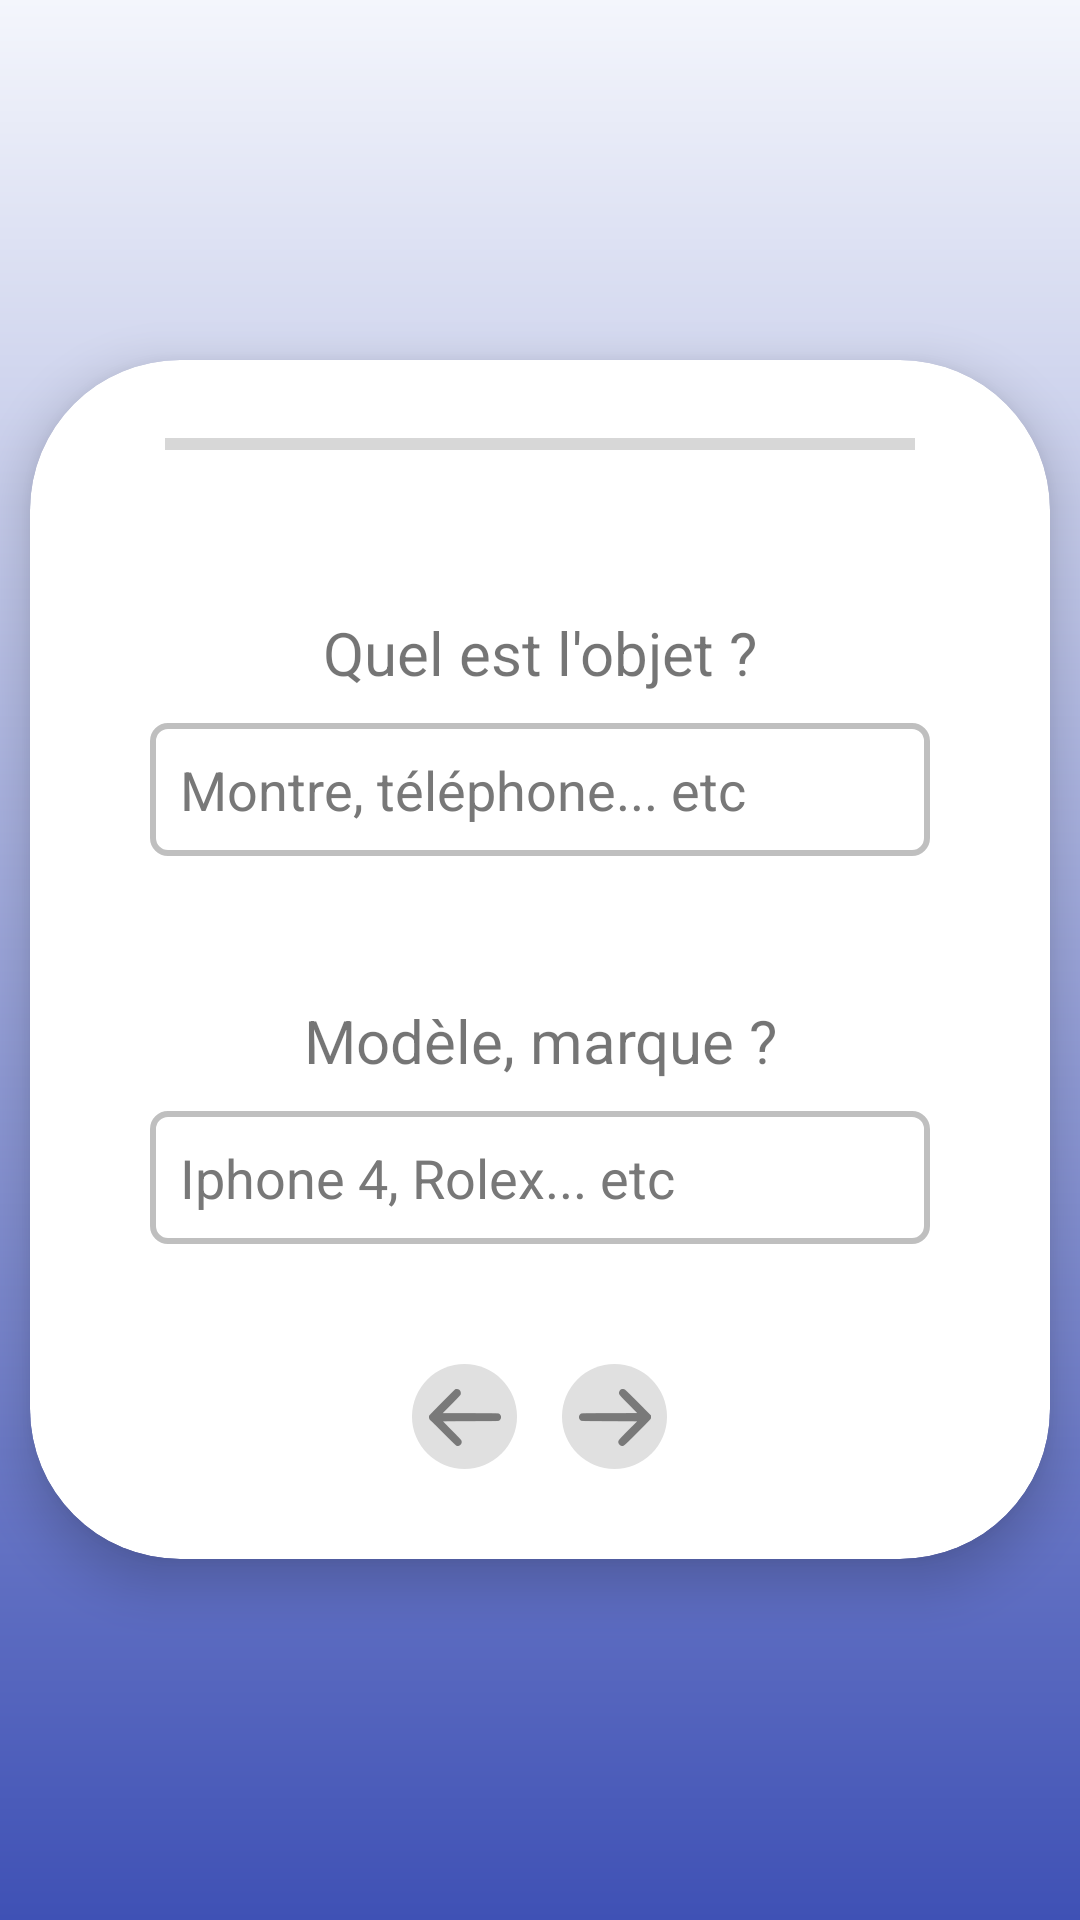

Here is an Android app screen rendered from its layout file. Give the layout XML and the strings, colors and styles it references.
<!-- AndroidManifest.xml: application theme Theme.Project_UQAC -->
<!-- res/layout/fragment_post_type.xml -->
<?xml version="1.0" encoding="utf-8"?>
<FrameLayout xmlns:android="http://schemas.android.com/apk/res/android"
    xmlns:tools="http://schemas.android.com/tools"
    xmlns:app="http://schemas.android.com/apk/res-auto"
    android:layout_width="match_parent"
    android:layout_height="match_parent"
    tools:context=".ui.post.PostFragmentType">


    <LinearLayout
        android:layout_width="match_parent"
        android:layout_height="match_parent"
        android:background="@drawable/post_gradient_background"
        android:gravity="center"
        android:orientation="horizontal"
        app:layout_constraintEnd_toEndOf="parent"
        app:layout_constraintStart_toStartOf="parent"
        app:layout_constraintTop_toTopOf="parent">

        <androidx.cardview.widget.CardView
            android:layout_width="wrap_content"
            android:layout_height="wrap_content"
            android:background="@drawable/post_border_custom"
            app:cardCornerRadius="50dp"
            app:cardElevation="10dp">

            <LinearLayout
                android:layout_width="match_parent"
                android:layout_height="match_parent"
                android:orientation="vertical"
                android:padding="20dp">

                <ProgressBar
                    android:id="@+id/progressBar"
                    style="?android:attr/progressBarStyleHorizontal"
                    android:layout_width="250dp"
                    android:layout_height="wrap_content"
                    android:layout_gravity="center"
                    android:progressTint="#FFC107" />

                <LinearLayout
                    android:layout_width="300dp"
                    android:layout_height="wrap_content"
                    android:orientation="vertical"
                    android:padding="20dp">

                    <LinearLayout
                        android:layout_width="match_parent"
                        android:layout_height="wrap_content"
                        android:layout_marginVertical="20dp"
                        android:orientation="vertical">

                        <TextView
                            android:id="@+id/text_post4"
                            android:layout_width="match_parent"
                            android:layout_height="wrap_content"
                            android:layout_marginStart="8dp"
                            android:layout_marginTop="8dp"
                            android:layout_marginEnd="8dp"
                            android:gravity="center"
                            android:text="@string/quel_est_l_objet"
                            android:textAlignment="center"
                            android:textSize="20sp" />

                        <EditText
                            android:id="@+id/textMarque"
                            android:layout_width="match_parent"
                            android:layout_height="wrap_content"
                            android:layout_marginTop="10dp"
                            android:background="@drawable/background_edit_text_post"
                            android:hint="@string/montre_t_l_phone_etc"
                            android:importantForAutofill="no"
                            android:includeFontPadding="true"
                            android:inputType="textPersonName"
                            android:padding="10dp"
                            android:paddingHorizontal="5dp"
                            android:textColor="#7A7A7A"
                            android:textColorHighlight="#E8E8E8"
                            android:textColorHint="#787878"
                            android:textColorLink="#6C6C6C"
                            android:textCursorDrawable="@drawable/cursor_color"
                            tools:ignore="TouchTargetSizeCheck,TextContrastCheck" />

                    </LinearLayout>

                    <LinearLayout
                        android:layout_width="match_parent"
                        android:layout_height="wrap_content"
                        android:layout_marginVertical="20dp"
                        android:orientation="vertical">

                        <TextView
                            android:id="@+id/text_post2"
                            android:layout_width="match_parent"
                            android:layout_height="wrap_content"
                            android:layout_marginStart="8dp"
                            android:layout_marginTop="8dp"
                            android:layout_marginEnd="8dp"
                            android:gravity="center"
                            android:text="@string/mod_le_marque"
                            android:textAlignment="center"
                            android:textSize="20sp" />

                        <EditText
                            android:id="@+id/textModele"
                            android:layout_width="match_parent"
                            android:layout_height="match_parent"
                            android:layout_marginTop="10dp"
                            android:background="@drawable/background_edit_text_post"
                            android:hint="@string/iphone_4_rolex_etc"
                            android:importantForAutofill="no"
                            android:includeFontPadding="true"
                            android:inputType="textPersonName"
                            android:padding="10dp"
                            android:paddingHorizontal="5dp"
                            android:textColor="#7A7A7A"
                            android:textColorHighlight="#E8E8E8"
                            android:textColorHint="#787878"
                            android:textColorLink="#6C6C6C"
                            android:textCursorDrawable="@drawable/cursor_color"
                            tools:ignore="TouchTargetSizeCheck,TextContrastCheck" />

                    </LinearLayout>

                </LinearLayout>

                <LinearLayout
                    android:layout_width="match_parent"
                    android:layout_height="wrap_content"
                    android:gravity="bottom"
                    android:orientation="vertical">

                    <LinearLayout
                        android:layout_width="match_parent"
                        android:layout_height="wrap_content"
                        android:layout_marginBottom="10dp"
                        android:gravity="center"
                        android:orientation="horizontal">

                        <ImageButton
                            android:id="@+id/imageButtonprevtype"
                            android:layout_width="35dp"
                            android:layout_height="35dp"
                            android:background="@drawable/round_button"
                            android:contentDescription="@string/Rien"
                            android:src="@drawable/ic_action_arrows_left"
                            tools:ignore="TouchTargetSizeCheck,SpeakableTextPresentCheck,DuplicateSpeakableTextCheck" />

                        <ImageButton
                            android:id="@+id/imageButtonnexttype"
                            android:layout_width="35dp"
                            android:layout_height="35dp"
                            android:layout_marginLeft="15dp"
                            android:background="@drawable/round_button"
                            android:contentDescription="@string/Rien"
                            android:src="@drawable/ic_action_arrows_right"
                            tools:ignore="TouchTargetSizeCheck,SpeakableTextPresentCheck" />

                    </LinearLayout>

                </LinearLayout>
            </LinearLayout>

        </androidx.cardview.widget.CardView>
    </LinearLayout>


</FrameLayout>
<!-- resources referenced by this layout -->
<resources>
  <!-- drawable background_edit_text_post (drawable) -->
  <?xml version="1.0" encoding="utf-8"?>
  <shape xmlns:android="http://schemas.android.com/apk/res/android" android:shape="rectangle">
      <solid android:color="#FFFFFF"/>
      <stroke
          android:width="2dp"
          android:color="#BFBFBF" />
      <corners android:radius="5dp" />
  </shape>
  <!-- drawable ic_action_arrows_left: png bitmap (drawable-hdpi, 476 bytes) -->
  <!-- drawable ic_action_arrows_right: png bitmap (drawable-hdpi, 486 bytes) -->
  <!-- drawable post_border_custom (drawable) -->
  <?xml version="1.0" encoding="utf-8"?>
  <shape xmlns:android="http://schemas.android.com/apk/res/android">
      <stroke android:width="3dp" android:color="#787A7A" />
      <solid android:color="#FAF8F8"/>
  </shape>
  <!-- drawable post_gradient_background (drawable) -->
  <?xml version="1.0" encoding="utf-8"?>
  <shape xmlns:android="http://schemas.android.com/apk/res/android">
      <gradient
          android:type="linear"
          android:angle="1"
          android:startColor="#F4F6FC"
          android:endColor="#3F51B5" />
  </shape>
  <!-- drawable round_button (drawable) -->
  <?xml version="1.0" encoding="utf-8"?>
  <shape xmlns:android="http://schemas.android.com/apk/res/android">
      <corners android:radius="20dp" />
      <solid android:color="#E0E0E0"/>
  </shape>
  <string name="Rien">Rien</string>
  <string name="iphone_4_rolex_etc">Iphone 4, Rolex... etc</string>
  <string name="mod_le_marque">Modèle, marque ?</string>
  <string name="montre_t_l_phone_etc">Montre, téléphone... etc</string>
  <string name="quel_est_l_objet">Quel est l\'objet ?</string>
  <style name="Theme.Project_UQAC" parent="Theme.MaterialComponents.DayNight.DarkActionBar">
          
          <item name="colorPrimary">@color/purple_500</item>
          <item name="colorPrimaryVariant">@color/purple_700</item>
          <item name="colorOnPrimary">@color/white</item>
          
          <item name="colorSecondary">@color/teal_200</item>
          <item name="colorSecondaryVariant">@color/teal_700</item>
          <item name="colorOnSecondary">@color/black</item>
          
          <item name="android:statusBarColor" tools:targetApi="l">?attr/colorPrimaryVariant</item>
          
      </style>
  <color name="purple_500">#FF6200EE</color>
  <color name="purple_700">#FF3700B3</color>
  <color name="white">#FFFFFFFF</color>
  <color name="teal_200">#FF03DAC5</color>
  <color name="teal_700">#FF018786</color>
  <color name="black">#FF000000</color>
</resources>
